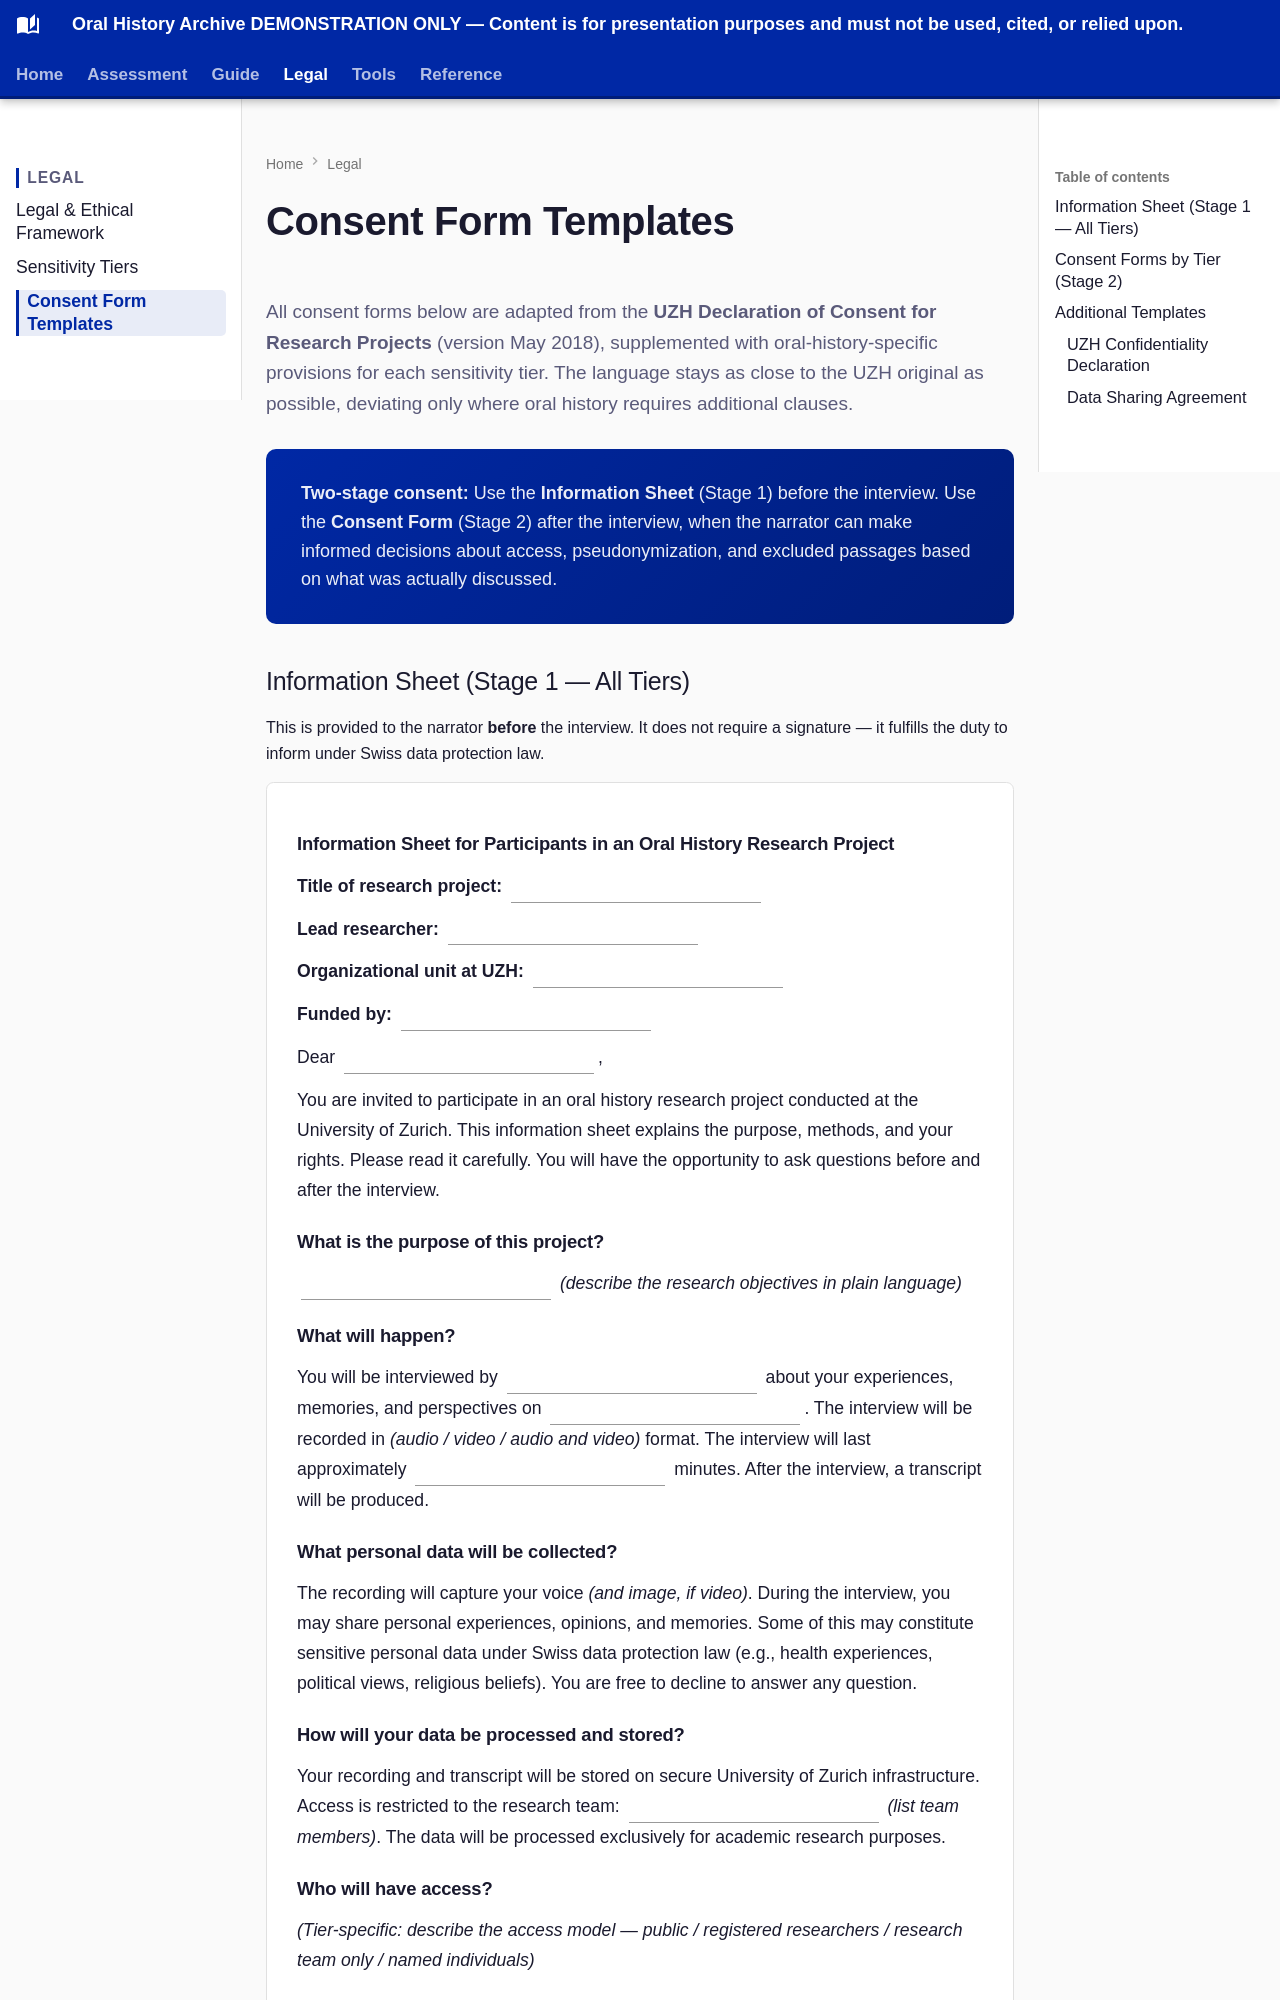

repository: CFutter/Oral-History-Workflow-Guide · page: legal/consent-templates/index.html · generator: mkdocs

# Consent Form Templates

<p class="intro-text">
  All consent forms below are adapted from the <strong>UZH Declaration of Consent for Research Projects</strong> (version May 2018), supplemented with oral-history-specific provisions for each sensitivity tier. The language stays as close to the UZH original as possible, deviating only where oral history requires additional clauses.
</p>

<div class="highlight-box">
  <p><strong>Two-stage consent:</strong> Use the <strong>Information Sheet</strong> (Stage 1) before the interview. Use the <strong>Consent Form</strong> (Stage 2) after the interview, when the narrator can make informed decisions about access, pseudonymization, and excluded passages based on what was actually discussed.</p>
</div>
